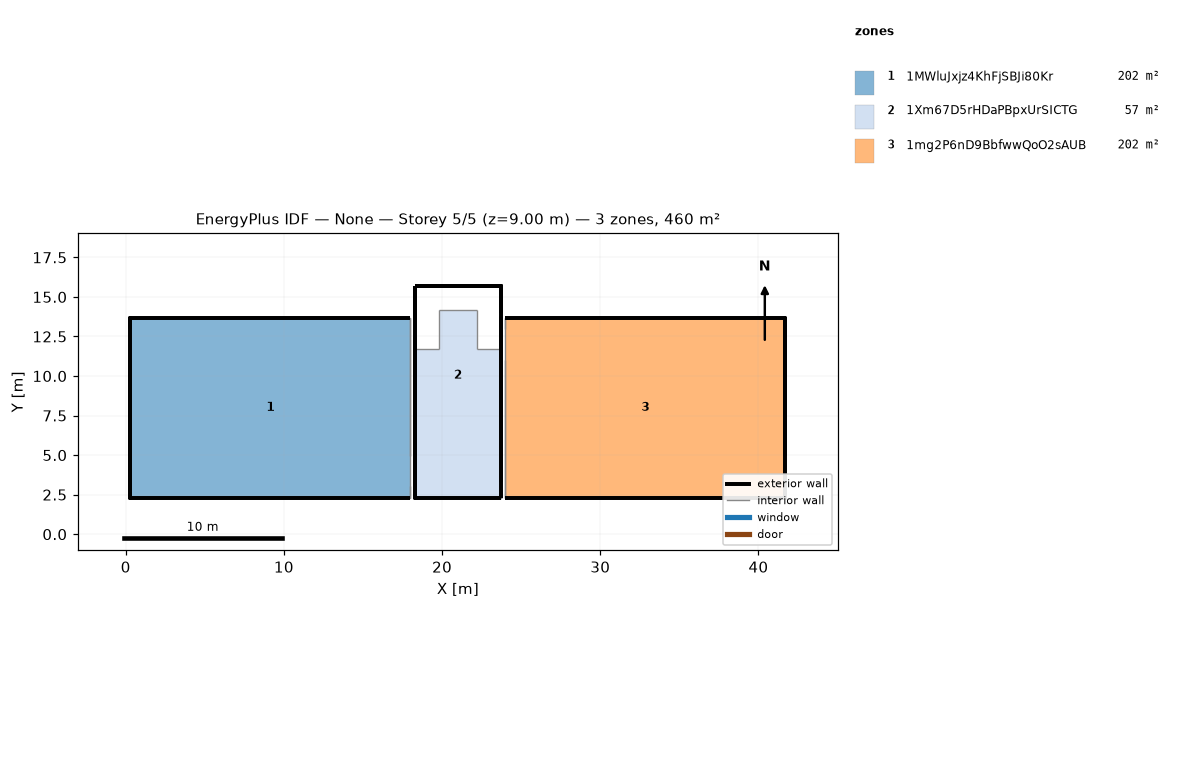
=== STOREY PLAN SPEC (per zone: floor XY polygon, exterior-wall plan segments, windows/doors) ===
zone 1: 1MWluJxjz4KhFjSBJi80Kr  (201.8 m²)
  floor: (5.90, 6.70) (5.90, 2.30) (0.30, 2.30) (0.30, 6.70)
  floor: (18.00, 7.00) (18.00, 2.30) (17.90, 2.30) (17.90, 6.70) (12.10, 6.70) (12.10, 2.30) (11.90, 2.30) (11.90, 6.70) (6.10, 6.70) (6.10, 2.30) (5.90, 2.30) (5.90, 6.70) (0.30, 6.70) (0.30, 7.00)
  floor: (11.90, 6.70) (11.90, 2.30) (6.10, 2.30) (6.10, 6.70)
  floor: (18.00, 9.00) (18.00, 7.00) (0.30, 7.00) (0.30, 9.00)
  floor: (15.10, 13.70) (15.10, 9.30) (18.00, 9.30) (18.00, 9.00) (0.30, 9.00) (0.30, 9.30) (2.90, 9.30) (2.90, 13.70) (3.10, 13.70) (3.10, 9.30) (5.90, 9.30) (5.90, 13.70) (6.10, 13.70) (6.10, 9.30) (8.90, 9.30) (8.90, 13.70) (9.10, 13.70) (9.10, 9.30) (11.90, 9.30) (11.90, 13.70) (12.10, 13.70) (12.10, 9.30) (14.90, 9.30) (14.90, 13.70)
  floor: (17.90, 6.70) (17.90, 2.30) (12.10, 2.30) (12.10, 6.70)
  floor: (2.90, 13.70) (2.90, 9.30) (0.30, 9.30) (0.30, 13.70)
  floor: (5.90, 13.70) (5.90, 9.30) (3.10, 9.30) (3.10, 13.70)
  floor: (8.90, 13.70) (8.90, 9.30) (6.10, 9.30) (6.10, 13.70)
  floor: (18.00, 13.70) (18.00, 9.30) (15.10, 9.30) (15.10, 13.70)
  floor: (11.90, 13.70) (11.90, 9.30) (9.10, 9.30) (9.10, 13.70)
  floor: (14.90, 13.70) (14.90, 9.30) (12.10, 9.30) (12.10, 13.70)
  exterior wall: (0.30, 2.30) – (18.00, 2.30)  [17.7 m]
  exterior wall: (18.00, 13.70) – (0.30, 13.70)  [17.7 m]
  exterior wall: (0.30, 12.97) – (0.30, 13.70) – (0.30, 2.30) – (0.30, 3.02) – (0.30, 4.97) – (0.30, 6.98) – (0.30, 9.02) – (0.30, 11.03)  [20.9 m]
  interior walls: 1
zone 2: 1Xm67D5rHDaPBpxUrSICTG  (56.8 m²)
  floor: (23.70, 6.70) (23.70, 2.30) (18.30, 2.30) (18.30, 6.70)
  floor: (22.20, 14.20) (22.20, 11.70) (23.70, 11.70) (23.70, 7.00) (18.30, 7.00) (18.30, 11.70) (19.80, 11.70) (19.80, 14.20)
  floor: (23.70, 7.00) (23.70, 6.70) (18.30, 6.70) (18.30, 7.00)
  exterior wall: (18.30, 15.70) – (18.30, 14.00) – (18.30, 14.54) – (18.30, 15.00)  [2.7 m]
  exterior wall: (23.70, 14.00) – (23.70, 15.70) – (23.70, 15.00) – (23.70, 14.54)  [2.9 m]
  exterior wall: (18.30, 2.30) – (23.70, 2.30)  [5.4 m]
  exterior wall: (23.70, 2.30) – (23.70, 2.89) – (23.70, 4.89) – (23.70, 6.96) – (23.70, 9.04) – (23.70, 11.11) – (23.70, 13.11) – (23.70, 13.70) – (23.70, 12.46) – (23.70, 10.16) – (23.70, 7.84) – (23.70, 5.54) – (23.70, 3.31)  [21.8 m]
  exterior wall: (18.30, 14.54) – (18.30, 14.00)  [0.5 m]
  exterior wall: (18.30, 15.70) – (18.30, 15.00) – (18.30, 13.70) – (18.30, 14.69)  [3.0 m]
  exterior wall: (23.70, 13.70) – (23.70, 15.00) – (23.70, 15.70) – (23.70, 14.69)  [3.0 m]
  exterior wall: (23.70, 14.00) – (23.70, 14.54)  [0.5 m]
  exterior wall: (18.30, 13.70) – (18.30, 13.11) – (18.30, 11.11) – (18.30, 9.04) – (18.30, 6.96) – (18.30, 4.89) – (18.30, 2.89) – (18.30, 2.30) – (18.30, 3.31) – (18.30, 5.54) – (18.30, 7.84) – (18.30, 10.16) – (18.30, 12.46)  [21.6 m]
  exterior wall: (23.70, 15.70) – (18.30, 15.70)  [5.4 m] x2 surfaces
  interior walls: 15
zone 3: 1mg2P6nD9BbfwwQoO2sAUB  (201.8 m²)
  floor: (41.70, 7.00) (41.70, 6.70) (36.10, 6.70) (36.10, 2.30) (35.90, 2.30) (35.90, 6.70) (30.10, 6.70) (30.10, 2.30) (29.90, 2.30) (29.90, 6.70) (24.10, 6.70) (24.10, 2.30) (24.00, 2.30) (24.00, 7.00)
  floor: (29.90, 6.70) (29.90, 2.30) (24.10, 2.30) (24.10, 6.70)
  floor: (41.70, 9.00) (41.70, 7.00) (24.00, 7.00) (24.00, 9.00)
  floor: (39.10, 13.70) (39.10, 9.30) (41.70, 9.30) (41.70, 9.00) (24.00, 9.00) (24.00, 9.30) (26.90, 9.30) (26.90, 13.70) (27.10, 13.70) (27.10, 9.30) (29.90, 9.30) (29.90, 13.70) (30.10, 13.70) (30.10, 9.30) (32.90, 9.30) (32.90, 13.70) (33.10, 13.70) (33.10, 9.30) (35.90, 9.30) (35.90, 13.70) (36.10, 13.70) (36.10, 9.30) (38.90, 9.30) (38.90, 13.70)
  floor: (26.90, 13.70) (26.90, 9.30) (24.00, 9.30) (24.00, 13.70)
  floor: (35.90, 6.70) (35.90, 2.30) (30.10, 2.30) (30.10, 6.70)
  floor: (41.70, 6.70) (41.70, 2.30) (36.10, 2.30) (36.10, 6.70)
  floor: (29.90, 13.70) (29.90, 9.30) (27.10, 9.30) (27.10, 13.70)
  floor: (32.90, 13.70) (32.90, 9.30) (30.10, 9.30) (30.10, 13.70)
  floor: (35.90, 13.70) (35.90, 9.30) (33.10, 9.30) (33.10, 13.70)
  floor: (41.70, 13.70) (41.70, 9.30) (39.10, 9.30) (39.10, 13.70)
  floor: (38.90, 13.70) (38.90, 9.30) (36.10, 9.30) (36.10, 13.70)
  exterior wall: (41.70, 3.02) – (41.70, 2.30) – (41.70, 13.70) – (41.70, 12.97) – (41.70, 11.03) – (41.70, 9.02) – (41.70, 6.98) – (41.70, 4.97)  [20.9 m]
  exterior wall: (24.00, 2.30) – (41.70, 2.30)  [17.7 m]
  exterior wall: (41.70, 13.70) – (24.00, 13.70)  [17.7 m]
  interior walls: 1

=== DERIVED (storey summary) ===
Building: None
Storey: 5 of 5  (floor level z = 9.00 m)
Storey gross floor area: 460.3 m²
Zones on this storey: 3
  - 1MWluJxjz4KhFjSBJi80Kr: floor 201.8 m²; exterior wall 56.3 m (28.3 m²); WWR 0.0%
  - 1Xm67D5rHDaPBpxUrSICTG: floor 56.8 m²; exterior wall 66.8 m (38.5 m²); WWR 0.0%
  - 1mg2P6nD9BbfwwQoO2sAUB: floor 201.8 m²; exterior wall 56.3 m (28.3 m²); WWR 0.0%
Zone adjacency (shared interzone walls):
  - 1MWluJxjz4KhFjSBJi80Kr ↔ 1Xm67D5rHDaPBpxUrSICTG
  - 1Xm67D5rHDaPBpxUrSICTG ↔ 1mg2P6nD9BbfwwQoO2sAUB